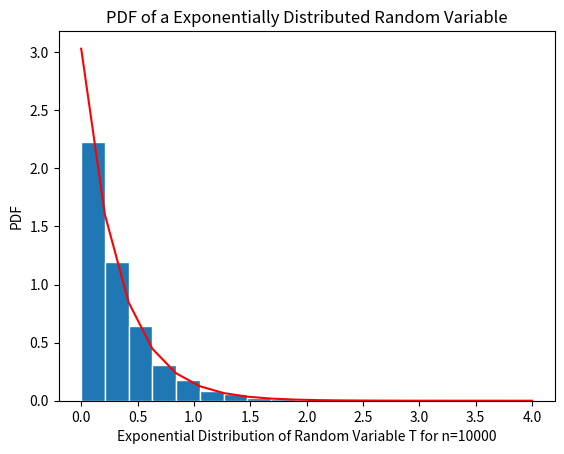

Recreate this plot in Python. (Note: this script raises an exception after producing the figure.)
# PROBLEM 1b  The parameter value is beta =0.33

import numpy as np
import matplotlib.pyplot as plt

#PLOT THE Exponential PDF
def ExpPDF(beta):
  x=np.linspace(0, 4, 20)
  e=np.exp((-1/beta)*x)
  return(1/beta)*e

def exponential():

   #Generate the values of the RV X
   beta=0.33; n=10000;
   t=np.random.exponential(beta,n)
   print(t)

   #Create bins and histogram
   nbins=30; # Number of bins
   edgecolor='w'; # Color separating bars in the bargraph
   bins=[float(x) for x in np.linspace(0,4,20)]
   h1, bin_edges = np.histogram(t,bins,density=True)

  # Define points on the horizontal axis
   be1=bin_edges[0:np.size(bin_edges)-1]
   be2=bin_edges[1:np.size(bin_edges)]
   b1=(be1+be2)/2
   barwidth=b1[1]-b1[0] # Width of bars in the bargraph
   plt.close('all')


   # PLOT THE BAR GRAPH
   fig1=plt.figure(1)
   plt.bar(b1,h1, width=barwidth, edgecolor=edgecolor)
   x1=np.linspace(0,4,20)
   y=ExpPDF(beta)
   plt.plot(x1,y,'r') #red line
   plt.title("PDF of a Exponentially Distributed Random Variable")
   plt.xlabel("Exponential Distribution of Random Variable T for n=10000")
   plt.ylabel("PDF")

   #Saving the file
   filename=input("Enter a name and extension (.pdf) to save the file as :")
   plt.savefig(filename)


   #CALCULATE THE MEAN AND STANDARD DEVIATION

   #Experimental
   mu_x=np.mean(t)
   print(mu_x)
   sig_x=np.std(t)
   print(sig_x)

exponential()